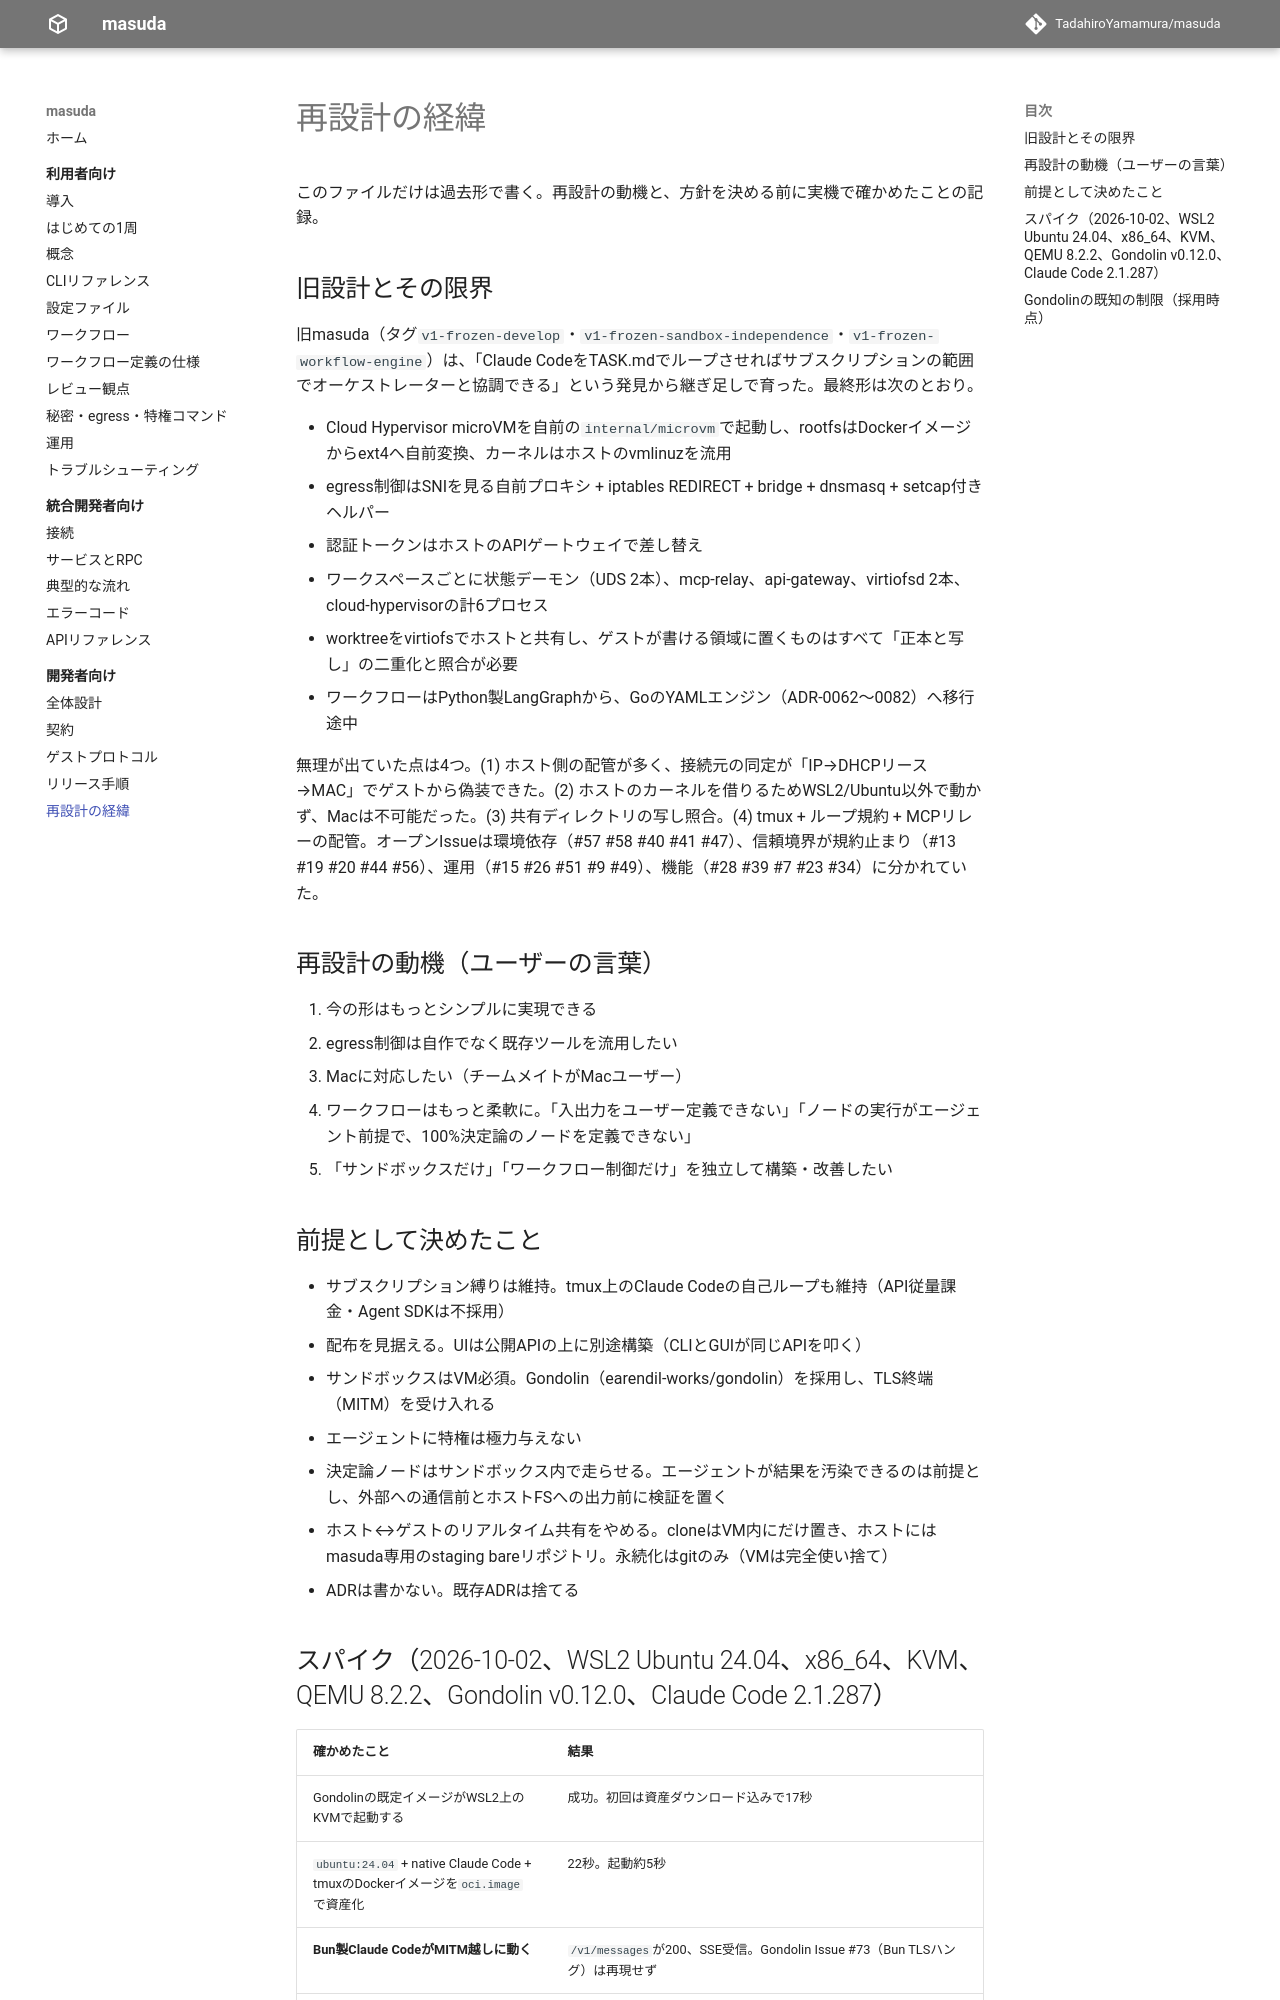

repository: TadahiroYamamura/masuda · page: 0.1/design/redesign-background/index.html · generator: mkdocs

# 再設計の経緯

このファイルだけは過去形で書く。再設計の動機と、方針を決める前に実機で確かめたことの記録。

## 旧設計とその限界

旧masuda（タグ`v1-frozen-develop`・`v1-frozen-sandbox-independence`・`v1-frozen-workflow-engine`）は、「Claude CodeをTASK.mdでループさせればサブスクリプションの範囲でオーケストレーターと協調できる」という発見から継ぎ足しで育った。最終形は次のとおり。

- Cloud Hypervisor microVMを自前の`internal/microvm`で起動し、rootfsはDockerイメージからext4へ自前変換、カーネルはホストのvmlinuzを流用
- egress制御はSNIを見る自前プロキシ + iptables REDIRECT + bridge + dnsmasq + setcap付きヘルパー
- 認証トークンはホストのAPIゲートウェイで差し替え
- ワークスペースごとに状態デーモン（UDS 2本）、mcp-relay、api-gateway、virtiofsd 2本、cloud-hypervisorの計6プロセス
- worktreeをvirtiofsでホストと共有し、ゲストが書ける領域に置くものはすべて「正本と写し」の二重化と照合が必要
- ワークフローはPython製LangGraphから、GoのYAMLエンジン（ADR-0062〜0082）へ移行途中

無理が出ていた点は4つ。(1) ホスト側の配管が多く、接続元の同定が「IP→DHCPリース→MAC」でゲストから偽装できた。(2) ホストのカーネルを借りるためWSL2/Ubuntu以外で動かず、Macは不可能だった。(3) 共有ディレクトリの写し照合。(4) tmux + ループ規約 + MCPリレーの配管。オープンIssueは環境依存（#57 #58 #40 #41 #47）、信頼境界が規約止まり（#13 #19 #20 #44 #56）、運用（#15 #26 #51 #9 #49）、機能（#28 #39 #7 #23 #34）に分かれていた。

## 再設計の動機（ユーザーの言葉）

1. 今の形はもっとシンプルに実現できる
2. egress制御は自作でなく既存ツールを流用したい
3. Macに対応したい（チームメイトがMacユーザー）
4. ワークフローはもっと柔軟に。「入出力をユーザー定義できない」「ノードの実行がエージェント前提で、100%決定論のノードを定義できない」
5. 「サンドボックスだけ」「ワークフロー制御だけ」を独立して構築・改善したい

## 前提として決めたこと

- サブスクリプション縛りは維持。tmux上のClaude Codeの自己ループも維持（API従量課金・Agent SDKは不採用）
- 配布を見据える。UIは公開APIの上に別途構築（CLIとGUIが同じAPIを叩く）
- サンドボックスはVM必須。Gondolin（earendil-works/gondolin）を採用し、TLS終端（MITM）を受け入れる
- エージェントに特権は極力与えない
- 決定論ノードはサンドボックス内で走らせる。エージェントが結果を汚染できるのは前提とし、外部への通信前とホストFSへの出力前に検証を置く
- ホスト↔ゲストのリアルタイム共有をやめる。cloneはVM内にだけ置き、ホストにはmasuda専用のstaging bareリポジトリ。永続化はgitのみ（VMは完全使い捨て）
- ADRは書かない。既存ADRは捨てる
